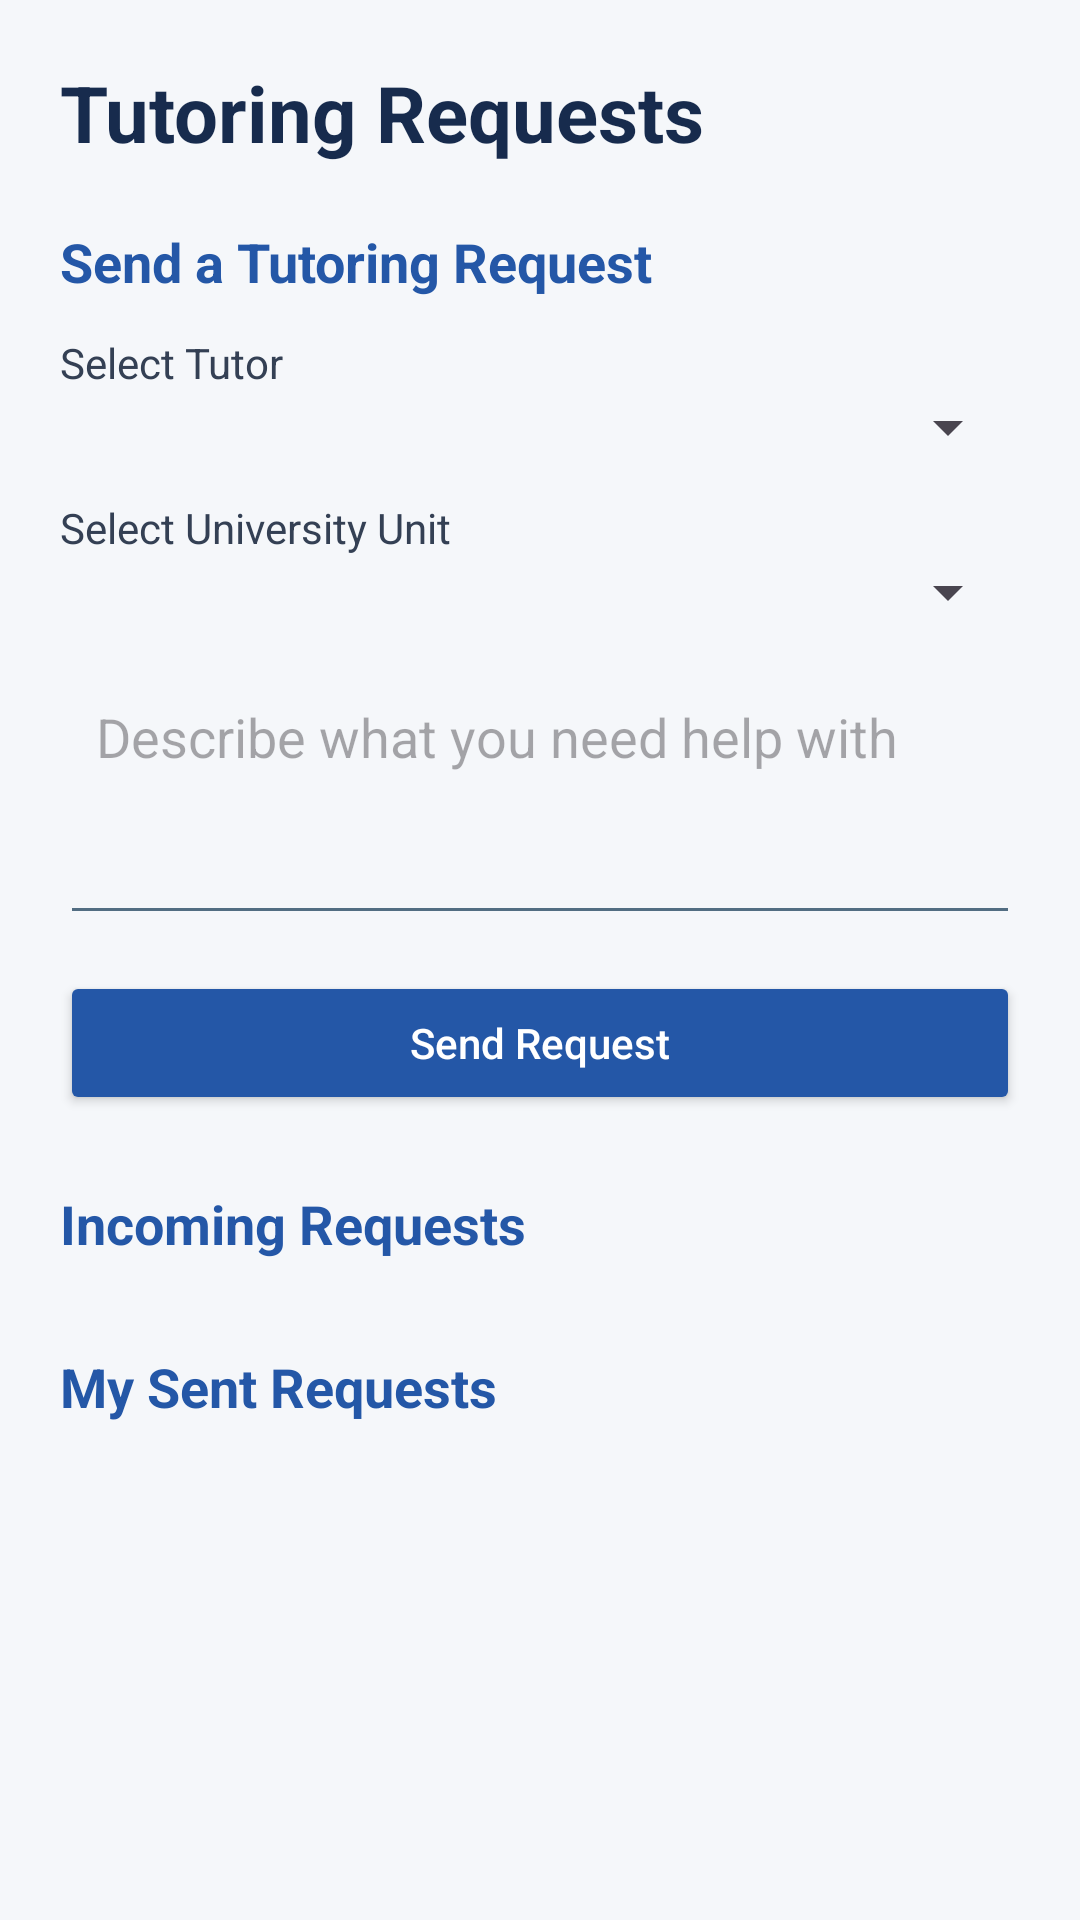

Produce the Android XML layout that renders to this screen, including the resource entries it uses.
<!-- AndroidManifest.xml: application theme Theme.PeerTutoringApplication -->
<!-- res/layout/activity_requests.xml -->
<?xml version="1.0" encoding="utf-8"?>
<ScrollView xmlns:android="http://schemas.android.com/apk/res/android"
    android:layout_width="match_parent"
    android:layout_height="match_parent"
    android:background="#F5F7FA">

    <LinearLayout
        android:layout_width="match_parent"
        android:layout_height="wrap_content"
        android:orientation="vertical"
        android:padding="20dp">

        <TextView
            android:layout_width="match_parent"
            android:layout_height="wrap_content"
            android:text="Tutoring Requests"
            android:textSize="26sp"
            android:textStyle="bold"
            android:textColor="#172B4D"
            android:layout_marginBottom="20dp" />

        

        <TextView
            android:layout_width="match_parent"
            android:layout_height="wrap_content"
            android:text="Send a Tutoring Request"
            android:textSize="18sp"
            android:textStyle="bold"
            android:textColor="#2457A7"
            android:layout_marginBottom="12dp" />

        <TextView
            android:layout_width="match_parent"
            android:layout_height="wrap_content"
            android:text="Select Tutor"
            android:textSize="14sp"
            android:textColor="#344054" />

        <Spinner
            android:id="@+id/spTutor"
            android:layout_width="match_parent"
            android:layout_height="wrap_content"
            android:padding="10dp"
            android:layout_marginBottom="12dp" />

        <TextView
            android:layout_width="match_parent"
            android:layout_height="wrap_content"
            android:text="Select University Unit"
            android:textSize="14sp"
            android:textColor="#344054" />

        <Spinner
            android:id="@+id/spUnit"
            android:layout_width="match_parent"
            android:layout_height="wrap_content"
            android:padding="10dp"
            android:layout_marginBottom="12dp" />

        <EditText
            android:id="@+id/etRequestDescription"
            android:layout_width="match_parent"
            android:layout_height="wrap_content"
            android:hint="Describe what you need help with"
            android:gravity="top"
            android:minLines="3"
            android:inputType="textMultiLine"
            android:padding="12dp"
            android:backgroundTint="#526D82"
            android:layout_marginBottom="12dp" />

        <Button
            android:id="@+id/btnSendRequest"
            android:layout_width="match_parent"
            android:layout_height="wrap_content"
            android:text="Send Request"
            android:textAllCaps="false"
            android:backgroundTint="#2457A7"
            android:textColor="#FFFFFF"
            android:layout_marginBottom="24dp" />

        

        <TextView
            android:layout_width="match_parent"
            android:layout_height="wrap_content"
            android:text="Incoming Requests"
            android:textSize="18sp"
            android:textStyle="bold"
            android:textColor="#2457A7"
            android:layout_marginBottom="10dp" />

        <TextView
            android:id="@+id/tvNoIncomingRequests"
            android:layout_width="match_parent"
            android:layout_height="wrap_content"
            android:text="No incoming requests."
            android:textColor="#667085"
            android:gravity="center"
            android:padding="12dp"
            android:visibility="gone" />

        <androidx.recyclerview.widget.RecyclerView
            android:id="@+id/rvIncomingRequests"
            android:layout_width="match_parent"
            android:layout_height="wrap_content"
            android:nestedScrollingEnabled="false"
            android:layout_marginBottom="20dp" />

        

        <TextView
            android:layout_width="match_parent"
            android:layout_height="wrap_content"
            android:text="My Sent Requests"
            android:textSize="18sp"
            android:textStyle="bold"
            android:textColor="#2457A7"
            android:layout_marginBottom="10dp" />

        <TextView
            android:id="@+id/tvNoOutgoingRequests"
            android:layout_width="match_parent"
            android:layout_height="wrap_content"
            android:text="You have not sent any requests."
            android:textColor="#667085"
            android:gravity="center"
            android:padding="12dp"
            android:visibility="gone" />

        <androidx.recyclerview.widget.RecyclerView
            android:id="@+id/rvOutgoingRequests"
            android:layout_width="match_parent"
            android:layout_height="wrap_content"
            android:nestedScrollingEnabled="false" />

    </LinearLayout>

</ScrollView>
<!-- resources referenced by this layout -->
<resources>
  <style name="Theme.PeerTutoringApplication" parent="Base.Theme.PeerTutoringApplication" />
  <style name="Base.Theme.PeerTutoringApplication" parent="Theme.Material3.DayNight.NoActionBar">
          
          
      </style>
</resources>
